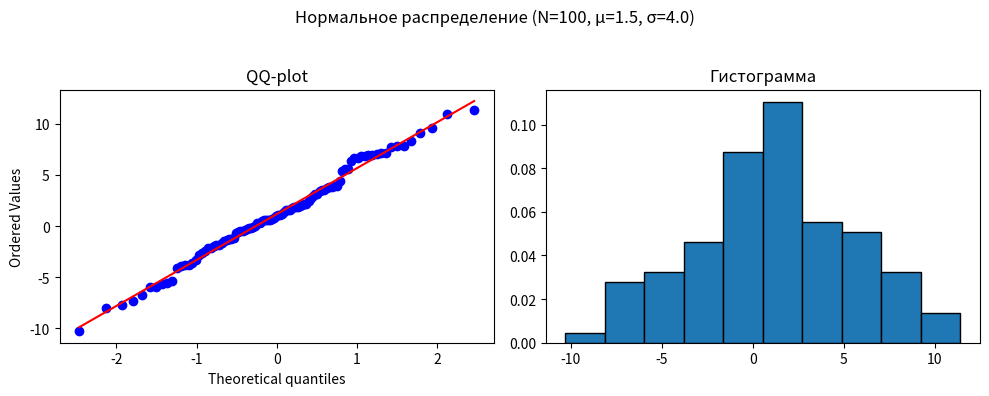
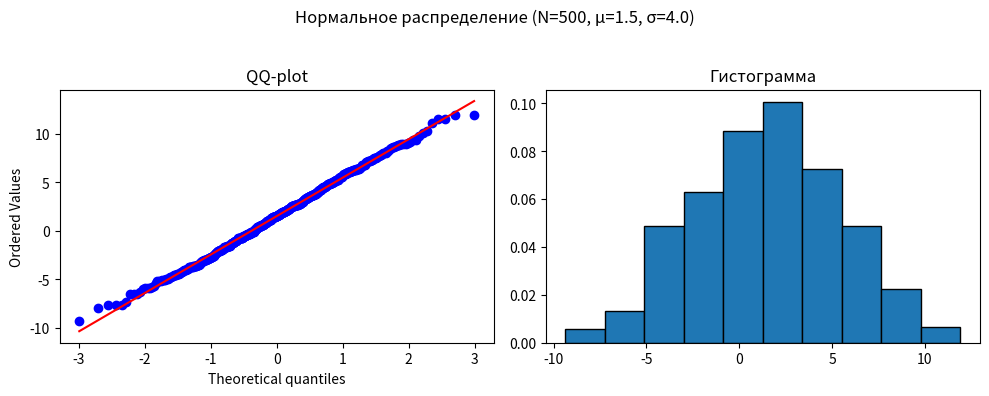
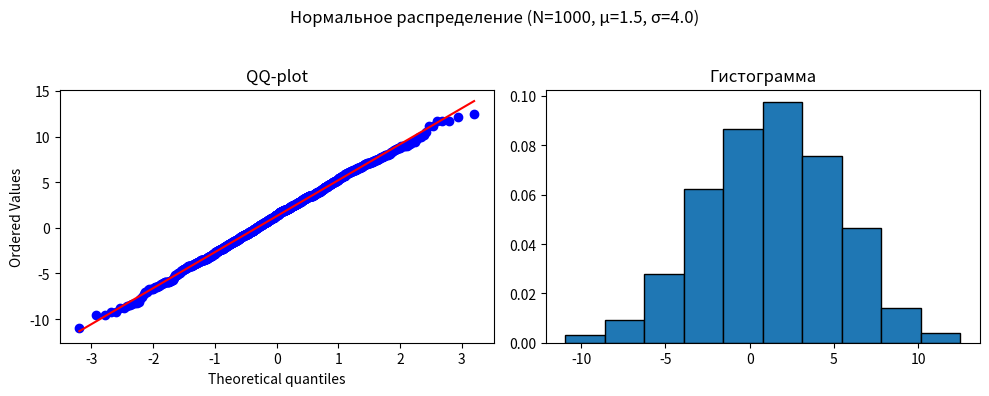
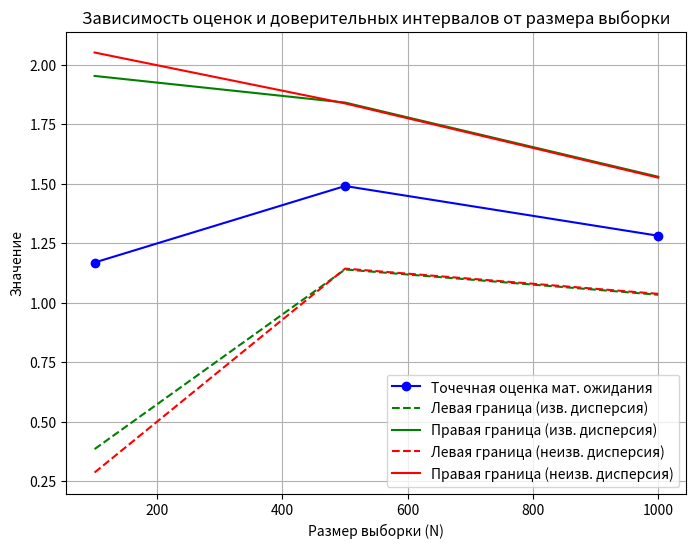

Generate these figures, in order, with matplotlib:
import numpy as np
import matplotlib.pyplot as plt
import scipy.stats as stats

loc = 1.5    # Теоретическое мат. ожидание
scale = 4.0  # Теоретическое СКО
alf = 0.05   # Уровень значимости

size_m = [100, 500, 1000]
mean_m = []
intervalLeft_m = []        # Левая граница при известной дисперсии
intervalRight_m = []       # Правая граница при известной дисперсии
intervalWVLeft_m = []      # Левая граница при неизвестной дисперсии
intervalWVRight_m = []     # Правая граница при неизвестной дисперсии

for size in size_m:
    # Генерация выборки
    data = np.random.normal(loc, scale, size)
    print(f"РАЗМЕР ВЫБОРКИ: {size}")

    # Построение графиков
    fig, axes = plt.subplots(1, 2, figsize=(10, 4))
    fig.suptitle(f'Нормальное распределение (N={size}, μ={loc}, σ={scale})')

    # Квантильный график (QQ-plot)
    stats.probplot(data, dist="norm", plot=axes[0])
    axes[0].set_title('QQ-plot')

    # Гистограмма
    axes[1].hist(data, bins=10, edgecolor='black', density=True)
    axes[1].set_title('Гистограмма')

    # Числовые характеристики
    mean = np.mean(data)
    variance = np.var(data)
    standartDeviation = np.std(data)

    print("Мат. ожидание: ", mean)
    print("Дисперсия: ", variance)
    print("СКО: ", standartDeviation)

    # Доверительный интервал при известной дисперсии (sigma = scale)
    z = stats.norm.ppf(1 - alf / 2)  # Критическое значение для нормального распределения
    se_known = scale / np.sqrt(size)  # Стандартная ошибка при известной sigma
    interval_left = mean - z * se_known
    interval_right = mean + z * se_known
    print(f"Доверительный интервал (известная дисперсия): ({interval_left:.4f}, {interval_right:.4f})")

    # Доверительный интервал при неизвестной дисперсии (t-распределение)
    interval_without_var = stats.t.interval(1 - alf, size - 1, mean, stats.sem(data))
    print(f"Доверительный интервал (неизвестная дисперсия): {interval_without_var}")

    print(" ")

    # Сохранение результатов для графика зависимости
    mean_m.append(mean)
    intervalLeft_m.append(interval_left)
    intervalRight_m.append(interval_right)
    intervalWVLeft_m.append(interval_without_var[0])
    intervalWVRight_m.append(interval_without_var[1])

    plt.tight_layout(rect=[0, 0, 1, 0.95])  # Корректировка расположения заголовка
    plt.show()

# График зависимости от размера выборки
plt.figure(figsize=(8, 6))
plt.plot(size_m, mean_m, 'bo-', label='Точечная оценка мат. ожидания')
plt.plot(size_m, intervalLeft_m, 'g--', label='Левая граница (изв. дисперсия)')
plt.plot(size_m, intervalRight_m, 'g-', label='Правая граница (изв. дисперсия)')
plt.plot(size_m, intervalWVLeft_m, 'r--', label='Левая граница (неизв. дисперсия)')
plt.plot(size_m, intervalWVRight_m, 'r-', label='Правая граница (неизв. дисперсия)')
plt.xlabel('Размер выборки (N)')
plt.ylabel('Значение')
plt.title('Зависимость оценок и доверительных интервалов от размера выборки')
plt.legend()
plt.grid(True)
plt.show()